Image classification data set "Dataset" (Arya202004/Medical-Image-Captioning on GitHub). Class labels (4): mild diabetic retinopathy, moderate diabetic retinopathy, proliferate DR, severe diabetic retinopathy.

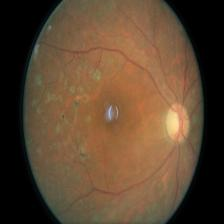
Label: proliferate DR

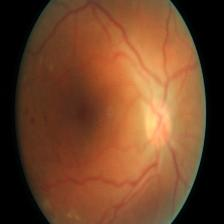
Label: severe diabetic retinopathy

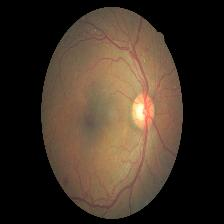
Label: moderate diabetic retinopathy

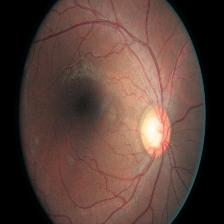
Label: mild diabetic retinopathy

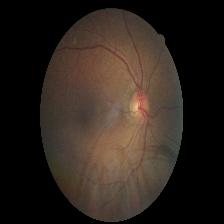
Label: proliferate DR

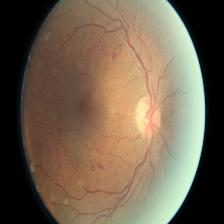
Label: severe diabetic retinopathy
